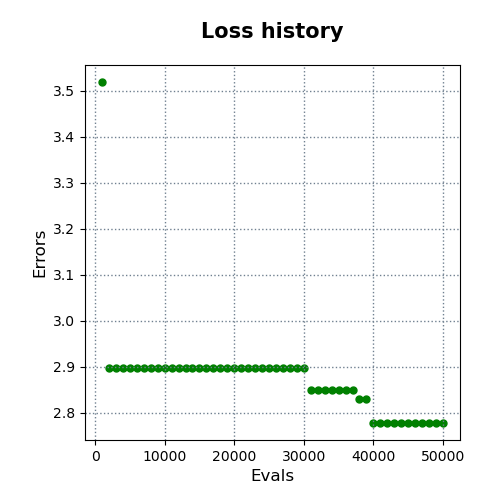

Values plotted in this chart, from the file beside it:
evals, errors
1000, 3.519
2000, 2.897
3000, 2.897
4000, 2.897
5000, 2.897
6000, 2.897
7000, 2.897
8000, 2.897
9000, 2.897
10000, 2.897
11000, 2.897
12000, 2.897
13000, 2.897
14000, 2.897
15000, 2.897
16000, 2.897
17000, 2.897
18000, 2.897
19000, 2.897
20000, 2.897
21000, 2.897
22000, 2.897
23000, 2.897
24000, 2.897
25000, 2.897
26000, 2.897
27000, 2.897
28000, 2.897
29000, 2.897
30000, 2.897
31000, 2.849
32000, 2.849
33000, 2.849
34000, 2.849
35000, 2.849
36000, 2.849
37000, 2.849
38000, 2.829
39000, 2.829
40000, 2.778
41000, 2.778
42000, 2.778
43000, 2.778
44000, 2.778
45000, 2.778
46000, 2.778
47000, 2.778
48000, 2.778
49000, 2.778
50000, 2.778
